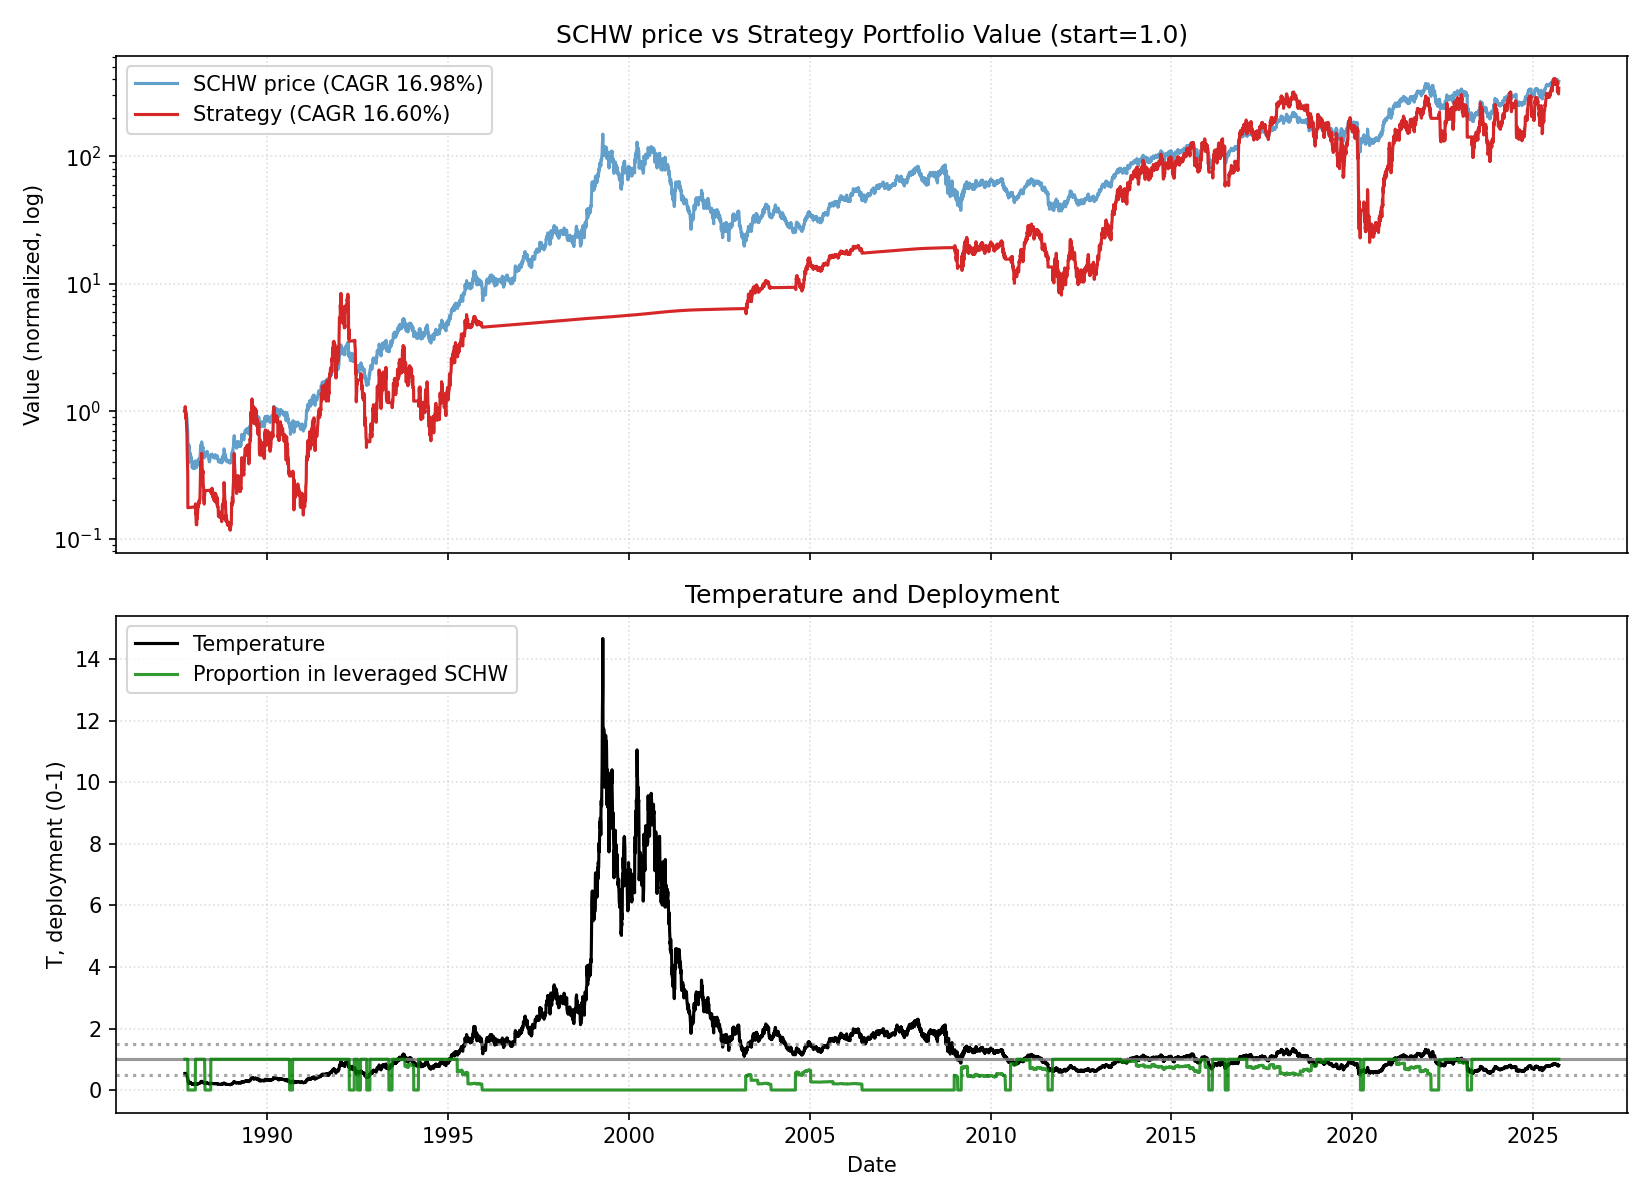

Data behind this chart, as committed beside it:
date, close, ret, ret_3, ret_6, ret_12, ret_22, temp, temp_ch_11, temp_ch_22, vol_22, vol_66, rate, yc_spread, credit_spread, yc_change_22, credit_change_22, port_unlevered, port_tqqq, port_cash, port_total, deployed_p, base_p, target_p
1987-09-22, 0.2439, 0.0, , , , , 0.5301, , , , , 7.29, 1.06, 2.06, , , 0.0, 1, 0.0, 1, 1.0, 1.0, 1.0
1987-09-23, 0.2439, 0.0, , , , , 0.5299, , , , , 7.29, 1.09, 2.02, , , 0.0, 0.9994, 0.0, 0.9994, 1.0, 1.0, 1.0
1987-09-24, 0.2494, 0.02273, 0.02273, , , , 0.5418, , , , , 7.29, 1.09, 1.9, , , 0.0, 1.067, 0.0, 1.067, 1.0, 1.0, 1.0
1987-09-25, 0.2513, 0.00741, 0.0303, , , , 0.5456, , , , , 7.29, 1.05, 1.91, , , 0.0, 1.089, 0.0, 1.089, 1.0, 1.0, 1.0
1987-09-28, 0.2457, -0.02206, -0.01481, , , , 0.5329, , , , , 7.29, 1.04, 1.87, , , 0.0, 1.016, 0.0, 1.016, 1.0, 1.0, 1.0
1987-09-29, 0.2402, -0.02256, -0.04412, -0.01515, , , 0.5207, , , , , 7.29, 1.04, 1.86, , , 0.0, 0.9468, 0.0, 0.9468, 1.0, 1.0, 1.0
1987-09-30, 0.2347, -0.02308, -0.04511, -0.03788, , , 0.5084, , , , , 7.29, 1.03, 1.91, , , 0.0, 0.8805, 0.0, 0.8805, 1.0, 1.0, 1.0
1987-10-01, 0.2421, 0.0315, 0.007691, -0.02963, , , 0.5242, , , , , 7.29, 1.04, 1.82, , , 0.0, 0.9629, 0.0, 0.9629, 1.0, 1.0, 1.0
1987-10-02, 0.2421, 0.0, 0.0315, -0.03677, , , 0.524, , , , , 7.29, 0.99, 1.96, , , 0.0, 0.9621, 0.0, 0.9621, 1.0, 1.0, 1.0
1987-10-05, 0.2365, -0.0229, -0.0229, -0.03759, , , 0.5114, , , , , 7.29, 1.03, 1.88, , , 0.0, 0.8952, 0.0, 0.8952, 1.0, 1.0, 1.0
1987-10-06, 0.2365, 0.0, -0.0229, -0.01538, , , 0.5112, , , , , 7.29, 0.99, 1.87, , , 0.0, 0.8944, 0.0, 0.8944, 1.0, 1.0, 1.0
1987-10-07, 0.2328, -0.01563, -0.01563, -0.007873, -0.04546, , 0.503, -0.05115, , , , 7.29, 0.98, 1.84, , , 0.0, 0.8517, 0.0, 0.8517, 1.0, 1.0, 1.0
1987-10-08, 0.2291, -0.01587, -0.03125, -0.05343, -0.06061, , 0.4948, -0.06622, , , , 7.29, 0.83, 1.8, , , 0.0, 0.8105, 0.0, 0.8105, 1.0, 1.0, 1.0
1987-10-09, 0.2236, -0.02419, -0.03968, -0.07633, -0.1037, , 0.4827, -0.1091, , , , 7.29, 0.93, 1.74, , , 0.0, 0.751, 0.0, 0.751, 1.0, 1.0, 1.0
1987-10-12, 0.2143, -0.04132, -0.06452, -0.09375, -0.1471, , 0.4622, -0.1528, , , , 7.29, 0.93, 1.74, , , 0.0, 0.6573, 0.0, 0.6573, 1.0, 1.0, 1.0
1987-10-13, 0.2125, -0.008619, -0.04959, -0.1016, -0.1353, , 0.458, -0.1405, , , , 7.29, 0.96, 1.82, , , 0.0, 0.6398, 0.0, 0.6398, 1.0, 1.0, 1.0
1987-10-14, 0.2014, -0.05217, -0.06034, -0.1349, -0.1615, , 0.4339, -0.1665, , , , 7.29, 0.99, 1.65, , , 0.0, 0.5392, 0.0, 0.5392, 1.0, 1.0, 1.0
1987-10-15, 0.2014, 0.0, -0.05217, -0.121, -0.1417, , 0.4338, -0.1469, , , , 7.29, 0.95, 1.64, , , 0.0, 0.5387, 0.0, 0.5387, 1.0, 1.0, 1.0
1987-10-16, 0.1903, -0.05505, -0.05505, -0.1488, -0.2137, , 0.4097, -0.2184, , , , 7.29, 1.01, 1.59, , , 0.0, 0.4494, 0.0, 0.4494, 1.0, 1.0, 1.0
1987-10-19, 0.1811, -0.04855, -0.1009, -0.1552, -0.2519, , 0.3894, -0.257, , , , 7.29, 1.22, 1.89, , , 0.0, 0.3836, 0.0, 0.3836, 1.0, 1.0, 1.0
1987-10-20, 0.1755, -0.03061, -0.07767, -0.1739, -0.2578, , 0.3773, -0.2622, , , , 7.29, 1.31, 2.47, , , 0.0, 0.3481, 0.0, 0.3481, 1.0, 1.0, 1.0
1987-10-21, 0.1663, -0.05263, -0.08163, -0.1743, -0.2969, -0.3182, 0.3573, -0.3011, -0.326, 0.02386, , 7.29, 1.4, 2.5, , , 0.0, 0.2929, 0.0, 0.2929, 1.0, 1.0, 1.0
1987-10-22, 0.1441, -0.1333, -0.1789, -0.2844, -0.381, -0.4091, 0.3095, -0.3846, -0.4159, 0.03408, , 7.29, 1.21, 2.68, 0.15, 0.62, 0.0, 0.0, 0.1756, 0.1756, 0.0, 1.0, 1.0
1987-10-23, 0.133, -0.07692, -0.2, -0.301, -0.4194, -0.4667, 0.2856, -0.4228, -0.4728, 0.03552, , 7.29, 1.22, 2.53, 0.13, 0.51, 0.0, 0.0, 0.1756, 0.1756, 0.0, 1.0, 1.0
1987-10-26, 0.1164, -0.125, -0.1923, -0.3571, -0.4793, -0.5368, 0.2496, -0.4829, -0.5425, 0.0395, , 7.29, 1.23, 2.58, 0.14, 0.68, 0.0, 0.0, 0.1757, 0.1757, 0.0, 1.0, 1.0
1987-10-27, 0.1183, 0.01587, -0.1111, -0.3263, -0.4483, -0.5188, 0.2535, -0.4516, -0.5243, 0.03996, , 7.29, 1.26, 2.42, 0.21, 0.51, 0.0, 0.0, 0.1757, 0.1757, 0.0, 1.0, 1.0
1987-10-28, 0.1109, -0.0625, -0.04762, -0.3333, -0.4783, -0.5385, 0.2375, -0.4814, -0.5438, 0.04036, , 7.29, 1.36, 2.36, 0.32, 0.49, 0.0, 0.0, 0.1758, 0.1758, 0.0, 1.0, 1.0
1987-10-29, 0.09608, -0.1333, -0.1875, -0.3333, -0.5229, -0.5906, 0.2058, -0.5258, -0.5953, 0.04537, , 7.29, 1.36, 2.46, 0.32, 0.6, 0.0, 0.0, 0.1758, 0.1758, 0.0, 1.0, 1.0
1987-10-30, 0.1164, 0.2115, 0.05, -0.125, -0.422, -0.5191, 0.2492, -0.4255, -0.5246, 0.07024, , 7.29, 1.3, 2.45, 0.27, 0.54, 0.0, 0.0, 0.1759, 0.1759, 0.0, 1.0, 1.0
1987-11-02, 0.133, 0.1429, 0.3846, 0.1429, -0.301, -0.4504, 0.2845, -0.3057, -0.4571, 0.07835, , 7.29, 1.26, 2.37, 0.22, 0.55, 0.0, 0.0, 0.1759, 0.1759, 0.0, 1.0, 1.0
1987-11-03, 0.1256, -0.05556, 0.07936, 0.0625, -0.3061, -0.4687, 0.2686, -0.3103, -0.4749, 0.07844, , 7.29, 1.24, 2.47, 0.25, 0.51, 0.0, 0.0, 0.176, 0.176, 0.0, 1.0, 1.0
1987-11-04, 0.122, -0.02941, -0.08333, 0.1, -0.3053, -0.4844, 0.2606, -0.3094, -0.4903, 0.07844, , 7.29, 1.25, 2.45, 0.22, 0.57, 0.0, 0.0, 0.176, 0.176, 0.0, 1.0, 1.0
1987-11-05, 0.1146, -0.06061, -0.08824, 0.1923, -0.3111, -0.5079, 0.2447, -0.3152, -0.5136, 0.07851, , 7.29, 1.22, 2.49, 0.23, 0.62, 0.0, 0.0, 0.1761, 0.1761, 0.0, 1.0, 1.0
1987-11-06, 0.1146, 0.0, -0.06061, -0.01588, -0.2051, -0.5, 0.2446, -0.2099, -0.5058, 0.07872, , 7.29, 1.14, 2.41, 0.16, 0.57, 0.0, 0.0, 0.1761, 0.1761, 0.0, 1.0, 1.0
1987-11-09, 0.1109, -0.03226, -0.03226, -0.1667, -0.1667, -0.5041, 0.2364, -0.1723, -0.5102, 0.07867, , 7.29, 1.14, 2.39, 0.31, 0.59, 0.0, 0.0, 0.1762, 0.1762, 0.0, 1.0, 1.0
1987-11-10, 0.1072, -0.03333, -0.06452, -0.1471, -0.07937, -0.5, 0.2284, -0.08486, -0.5058, 0.07866, , 7.29, 1.18, 2.39, 0.25, 0.65, 0.0, 0.0, 0.1762, 0.1762, 0.0, 1.0, 1.0
1987-11-11, 0.109, 0.01724, -0.01666, -0.1061, -0.07812, -0.487, 0.2323, -0.08363, -0.4929, 0.07925, , 7.29, 1.18, 2.39, 0.25, 0.65, 0.0, 0.0, 0.1763, 0.1763, 0.0, 1.0, 1.0
1987-11-12, 0.1127, 0.0339, 0.05173, -0.01613, 0.01667, -0.4404, 0.2401, 0.0106, -0.4468, 0.08024, , 7.29, 1.13, 2.39, 0.17, 0.57, 0.0, 0.0, 0.1763, 0.1763, 0.0, 1.0, 1.0
1987-11-13, 0.1127, 0.0, 0.0339, -0.01613, 0.1731, -0.4404, 0.24, 0.1661, -0.4468, 0.08018, , 7.29, 1.09, 2.35, 0.1, 0.7, 0.0, 0.0, 0.1764, 0.1764, 0.0, 1.0, 1.0
1987-11-16, 0.1146, 0.01639, 0.01639, 0.03333, -0.01588, -0.3981, 0.2436, -0.02253, -0.4055, 0.08048, , 7.29, 1.04, 2.39, 0.09, 0.75, 0.0, 0.0, 0.1764, 0.1764, 0.0, 1.0, 1.0
1987-11-17, 0.1072, -0.06452, -0.04918, 0.0, -0.1944, -0.4082, 0.2278, -0.1993, -0.415, 0.08069, , 7.29, 1.13, 2.36, 0.12, 0.77, 0.0, 0.0, 0.1765, 0.1765, 0.0, 1.0, 1.0
1987-11-18, 0.1109, 0.03448, -0.03226, 0.01695, -0.1176, -0.3684, 0.2356, -0.1229, -0.3757, 0.08137, , 7.29, 1.11, 2.37, -0.11, 0.48, 0.0, 0.0, 0.1765, 0.1765, 0.0, 1.0, 1.0
1987-11-19, 0.1035, -0.06667, -0.03448, -0.08197, -0.1515, -0.3778, 0.2198, -0.1566, -0.3849, 0.08197, , 7.29, 1.14, 2.4, -0.17, -0.07, 0.0, 0.0, 0.1766, 0.1766, 0.0, 1.0, 1.0
1987-11-20, 0.1072, 0.03571, -0.03333, -0.04918, -0.06452, -0.2564, 0.2275, -0.0701, -0.265, 0.08249, , 7.29, 1.13, 2.43, -0.27, -0.07, 0.0, 0.0, 0.1766, 0.1766, 0.0, 1.0, 1.0
1987-11-23, 0.1072, 0.0, 0.03571, -0.06452, -0.06452, -0.1944, 0.2272, -0.07084, -0.2044, 0.0783, , 7.29, 1.13, 2.42, -0.08, -0.26, 0.0, 0.0, 0.1767, 0.1767, 0.0, 1.0, 1.0
1987-11-24, 0.1072, 0.0, 0.0, 0.0, -0.03333, -0.07937, 0.2272, -0.03911, -0.08996, 0.0769, , 7.29, 1.16, 2.32, -0.06, -0.21, 0.0, 0.0, 0.1767, 0.1767, 0.0, 1.0, 1.0
1987-11-25, 0.1053, -0.01724, -0.01724, -0.05, -0.01724, -0.1094, 0.2232, -0.02311, -0.1196, 0.07233, , 7.29, 1.2, 2.24, -0.03, -0.34, 0.0, 0.0, 0.1768, 0.1768, 0.0, 1.0, 1.0
1987-11-27, 0.1035, -0.01755, -0.03448, 0.0, -0.05085, -0.06667, 0.2191, -0.05689, -0.07778, 0.07228, , 7.29, 1.24, 2.11, -0.02, -0.31, 0.0, 0.0, 0.1768, 0.1768, 0.0, 1.0, 1.0
1987-11-30, 0.09793, -0.05357, -0.07018, -0.0862, -0.1311, 0.01923, 0.2071, -0.1374, 0.006298, 0.07196, , 7.29, 1.26, 2.24, -0.1, -0.12, 0.0, 0.0, 0.1769, 0.1769, 0.0, 1.0, 1.0
1987-12-01, 0.09793, 0.0, -0.05357, -0.0862, -0.1311, -0.1587, 0.207, -0.1374, -0.1694, 0.06584, , 6.77, 1.24, 2.22, -0.12, -0.24, 0.0, 0.0, 0.1769, 0.1769, 0.0, 1.0, 1.0
1987-12-02, 0.09608, -0.01887, -0.01887, -0.1034, -0.1613, -0.2778, 0.203, -0.1666, -0.2864, 0.04655, , 6.77, 1.22, 2.22, -0.08, -0.23, 0.0, 0.0, 0.177, 0.177, 0.0, 1.0, 1.0
1987-12-03, 0.09423, -0.01923, -0.03774, -0.1053, -0.1207, -0.25, 0.199, -0.1263, -0.2589, 0.03221, , 6.77, 1.22, 2.31, -0.04, -0.06, 0.0, 0.0, 0.177, 0.177, 0.0, 1.0, 1.0
1987-12-04, 0.08869, -0.05883, -0.07692, -0.1429, -0.2, -0.2727, 0.1872, -0.2051, -0.2814, 0.03241, , 6.77, 1.22, 2.27, -0.02, -0.2, 0.0, 0.0, 0.1771, 0.1771, 0.0, 1.0, 1.0
1987-12-07, 0.09054, 0.02084, -0.03922, -0.07547, -0.125, -0.2097, 0.1909, -0.1313, -0.2197, 0.03312, , 6.77, 1.21, 2.18, -0.04, -0.27, 0.0, 0.0, 0.1771, 0.1771, 0.0, 1.0, 1.0
1987-12-08, 0.08869, -0.02041, 0.0, -0.09434, -0.1724, -0.2258, 0.1869, -0.1783, -0.2356, 0.03143, , 6.77, 1.21, 2.16, -0.01, -0.33, 0.0, 0.0, 0.1772, 0.1772, 0.0, 1.0, 1.0
1987-12-09, 0.09054, 0.02084, 0.0, -0.05769, -0.1552, -0.1833, 0.1908, -0.1605, -0.1931, 0.03209, , 6.77, 1.17, 2.19, 0.03, -0.22, 0.0, 0.0, 0.1772, 0.1772, 0.0, 1.0, 1.0
1987-12-10, 0.09054, 0.0, 0.02084, -0.03922, -0.1552, -0.1552, 0.1907, -0.1605, -0.1652, 0.03176, , 6.77, 1.23, 2.11, 0.09, -0.28, 0.0, 0.0, 0.1773, 0.1773, 0.0, 1.0, 1.0
1987-12-11, 0.08869, -0.02041, -0.02041, 0.0, -0.1579, -0.1864, 0.1867, -0.1633, -0.1961, 0.0314, , 6.77, 1.26, 2.15, 0.08, -0.24, 0.0, 0.0, 0.1773, 0.1773, 0.0, 1.0, 1.0
1987-12-14, 0.08684, -0.02083, -0.04082, -0.04082, -0.1607, -0.2295, 0.1826, -0.1664, -0.2393, 0.03099, , 6.77, 1.22, 2.19, 0.04, -0.2, 0.0, 0.0, 0.1774, 0.1774, 0.0, 1.0, 1.0
1987-12-15, 0.08684, 0.0, -0.02083, -0.02083, -0.1132, -0.2295, 0.1825, -0.1185, -0.2393, 0.02952, , 6.77, 1.17, 2.31, 0.04, -0.08, 0.0, 0.0, 0.1774, 0.1774, 0.0, 1.0, 1.0
... 9,512 more rows
